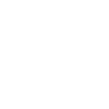
t = 0.00 s
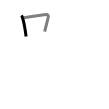
t = 1.50 s
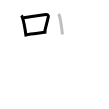
t = 3.25 s
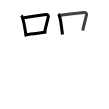
t = 4.75 s
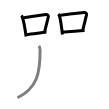
t = 6.50 s
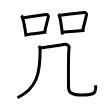
t = 8.00 s

The animated SVG that drew these frames (rendered in a browser with its animation timeline set to each time). Animation: 8 SMIL elements (animate=8); one cycle of 8.00 s.

<svg width="109px" height="109px" viewBox="0 0 px 109px" xmlns="http://www.w3.org/2000/svg" xmlns:xlink="http://www.w3.org/1999/xlink" xml:space="preserve" version="1.1"  baseProfile="full">
<path d="M21.25,15.64c0.39,0.39,0.79,0.72,0.96,1.21c1.35,3.9,2.97,12.65,3.89,19.65" style="fill:none;stroke:black;stroke-width:3;opacity:0">
  <animate attributeType="CSS" attributeName="opacity" from="0" to="1" begin="0s" dur="1s" repeatCount="Indefinite" fill="freeze" />
</path>
<path d="M23.68,17.78c8.57-1.53,17.66-2.78,22.22-3.29c1.67-0.19,2.67,1.11,2.43,2.21c-0.99,4.55-2.14,8.55-3.61,14.85" style="fill:none;stroke:black;stroke-width:3;opacity:0">
  <animate attributeType="CSS" attributeName="opacity" from="0" to="1" begin="1s" dur="1s" repeatCount="Indefinite" fill="freeze" />
</path>
<path d="M26.28,34.58C31.64,34,39.02,33,46.38,32.11" style="fill:none;stroke:black;stroke-width:3;opacity:0">
  <animate attributeType="CSS" attributeName="opacity" from="0" to="1" begin="2s" dur="1s" repeatCount="Indefinite" fill="freeze" />
</path>
<path d="M58.25,14.14c0.42,0.39,0.85,0.72,1.04,1.21c1.46,3.9,2.21,12.15,3.21,19.15" style="fill:none;stroke:black;stroke-width:3;opacity:0">
  <animate attributeType="CSS" attributeName="opacity" from="0" to="1" begin="3s" dur="1s" repeatCount="Indefinite" fill="freeze" />
</path>
<path d="M60.38,15.28C70.75,13.75,79,13,83.94,12.49c1.8-0.19,2.89,1.11,2.63,2.21c-1.07,4.55-2.32,9.55-3.91,15.85" style="fill:none;stroke:black;stroke-width:3;opacity:0">
  <animate attributeType="CSS" attributeName="opacity" from="0" to="1" begin="4s" dur="1s" repeatCount="Indefinite" fill="freeze" />
</path>
<path d="M62.7,32.08c5.8-0.58,12.55-0.83,21.77-1.47" style="fill:none;stroke:black;stroke-width:3;opacity:0">
  <animate attributeType="CSS" attributeName="opacity" from="0" to="1" begin="5s" dur="1s" repeatCount="Indefinite" fill="freeze" />
</path>
<path d="M38.83,46c0.92,1.25,1.28,1.56,1.28,4.06c0,22.77-2.62,37.69-22.62,47.69" style="fill:none;stroke:black;stroke-width:3;opacity:0">
  <animate attributeType="CSS" attributeName="opacity" from="0" to="1" begin="6s" dur="1s" repeatCount="Indefinite" fill="freeze" />
</path>
<path d="M40.5,48c3.75-0.75,20-2.75,23-3.5s6.25,0.75,5.5,4.5s-0.5,35-0.5,37.75c0,5,1.75,8.25,13.25,8.25c13.75,0,14-2,14-9.75" style="fill:none;stroke:black;stroke-width:3;opacity:0">
  <animate attributeType="CSS" attributeName="opacity" from="0" to="1" begin="7s" dur="1s" repeatCount="Indefinite" fill="freeze" />
</path>
</svg>
